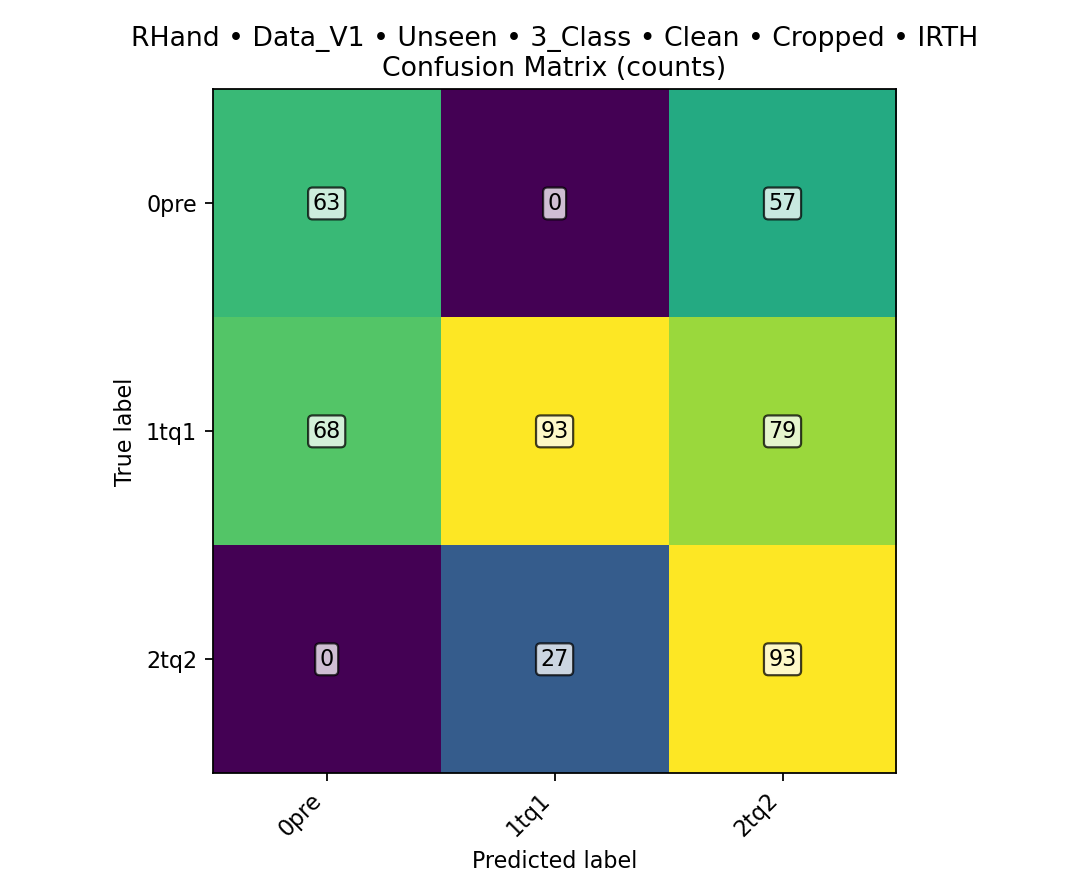

The data file committed next to this chart (first rows):
class, TPR, FPR, PPV, ACC, total_images, TP, FN, FP, TN
0pre, 0.525, 0.1889, 0.4809, 0.7396, 480, 63, 57, 68, 292
1tq1, 0.3875, 0.1125, 0.775, 0.6375, 480, 93, 147, 27, 213
2tq2, 0.775, 0.3778, 0.4061, 0.6604, 480, 93, 27, 136, 224
overall, , , , 0.5188, 480, 249, 231, , 
